Run: headless pygame with SDL's dummy video driver; simulated clock (each Clock.tick advances the game by its frame time, no real sleeping); random seed 0; keys injected as events and as key.get_pressed() state; no mouse input.
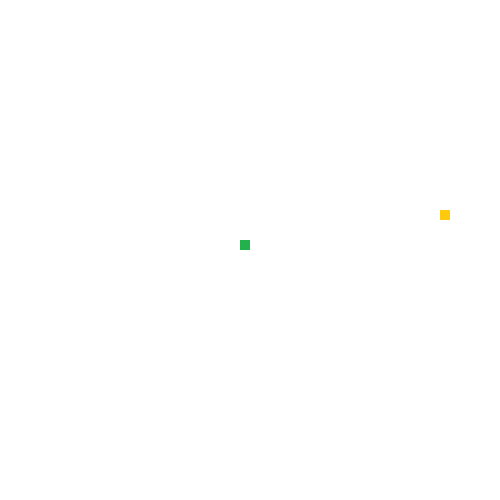
Frame 1 of 4 · flips 1–60 · no input
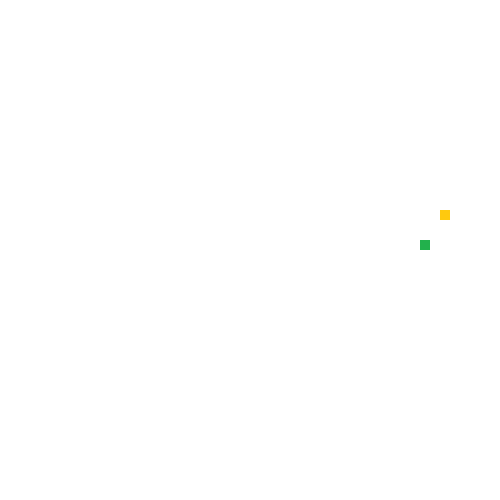
Frame 2 of 4 · flips 61–180 · tapped SPACE, RETURN · held RIGHT (→), D
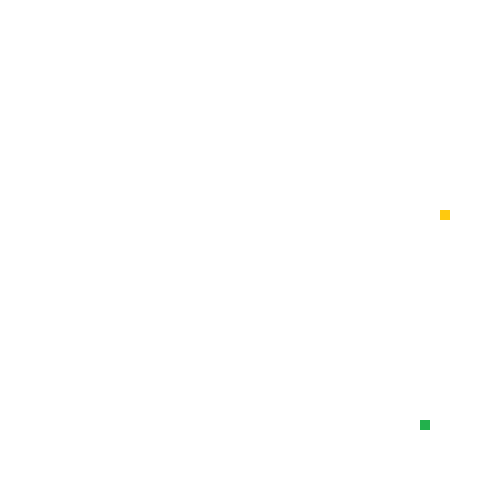
Frame 3 of 4 · flips 181–300 · held DOWN (↓), S
Frame 4 of 4 · flips 301–420 · held LEFT (←), A, UP (↑), W · screen same as frame 2, image omitted

The pygame program that drew these frames:

import pygame
import random
from pygame import *
import os

fps = 15
width = 500
height = 500
snake_size = 10
food_size = 10
x, y, size = int(width/2 - snake_size), int(height/2 - snake_size), snake_size
food_x = round(random.randrange(food_size, width - food_size) / 10.0) * 10
food_y = round(random.randrange(food_size, height - food_size) / 10.0) * 10
x2, y2 = 0, 0
black = [0, 0, 0]
white = [255, 255, 255]
green = [34, 177, 76]
yellow = [255, 201, 14]
list_block_snake = []
lenght_of_snake = 1

pygame.init()
screen = pygame.display.set_mode((width, height))
pygame.display.set_caption("Snake")
clock = pygame.time.Clock()


def snake():
    global x, y

    if x < 0:
        x = width
    elif x > width:
        x = 0
    elif y < 0:
        y = height
    elif y > height:
        y = 0
    block = [x, y]
    list_block_snake.append(block)
    if len(list_block_snake) > lenght_of_snake:
        del list_block_snake[0]
    for i in list_block_snake:
        pygame.draw.rect(screen, green, [i[0], i[1], size, size])


def food():
    global food_x, food_y, lenght_of_snake
    if x == food_x and y == food_y:
        food_x = round(random.randrange(
            food_size, width - food_size) / 10.0) * 10
        food_y = round(random.randrange(
            food_size, height - food_size) / 10.0) * 10
        lenght_of_snake += 1
    pygame.draw.rect(screen, yellow, [food_x, food_y, food_size, food_size])
    print(lenght_of_snake)


def render():
    snake()
    food()


def game_loop():
    global x, y, x2, y2
    game_close = False
    game_over = False
    while not game_close:
        for event in pygame.event.get():
            if event.type == pygame.QUIT:
                game_close = True
            if event.type == pygame.KEYDOWN:
                if event.key == pygame.K_ESCAPE:
                    game_close = True
        keys = pygame.key.get_pressed()
        if keys[pygame.K_UP]:
            y2 = -size
            x2 = 0
        elif keys[pygame.K_DOWN]:
            y2 = size
            x2 = 0
        elif keys[pygame.K_LEFT]:
            x2 = -size
            y2 = 0
        elif keys[pygame.K_RIGHT]:
            x2 = size
            y2 = 0
        y = y + y2
        x = x + x2
        screen.fill(white)
        render()
        pygame.display.update()
        clock.tick(fps)

    pygame.quit()
    quit()


if __name__ == "__main__":
    game_loop()
